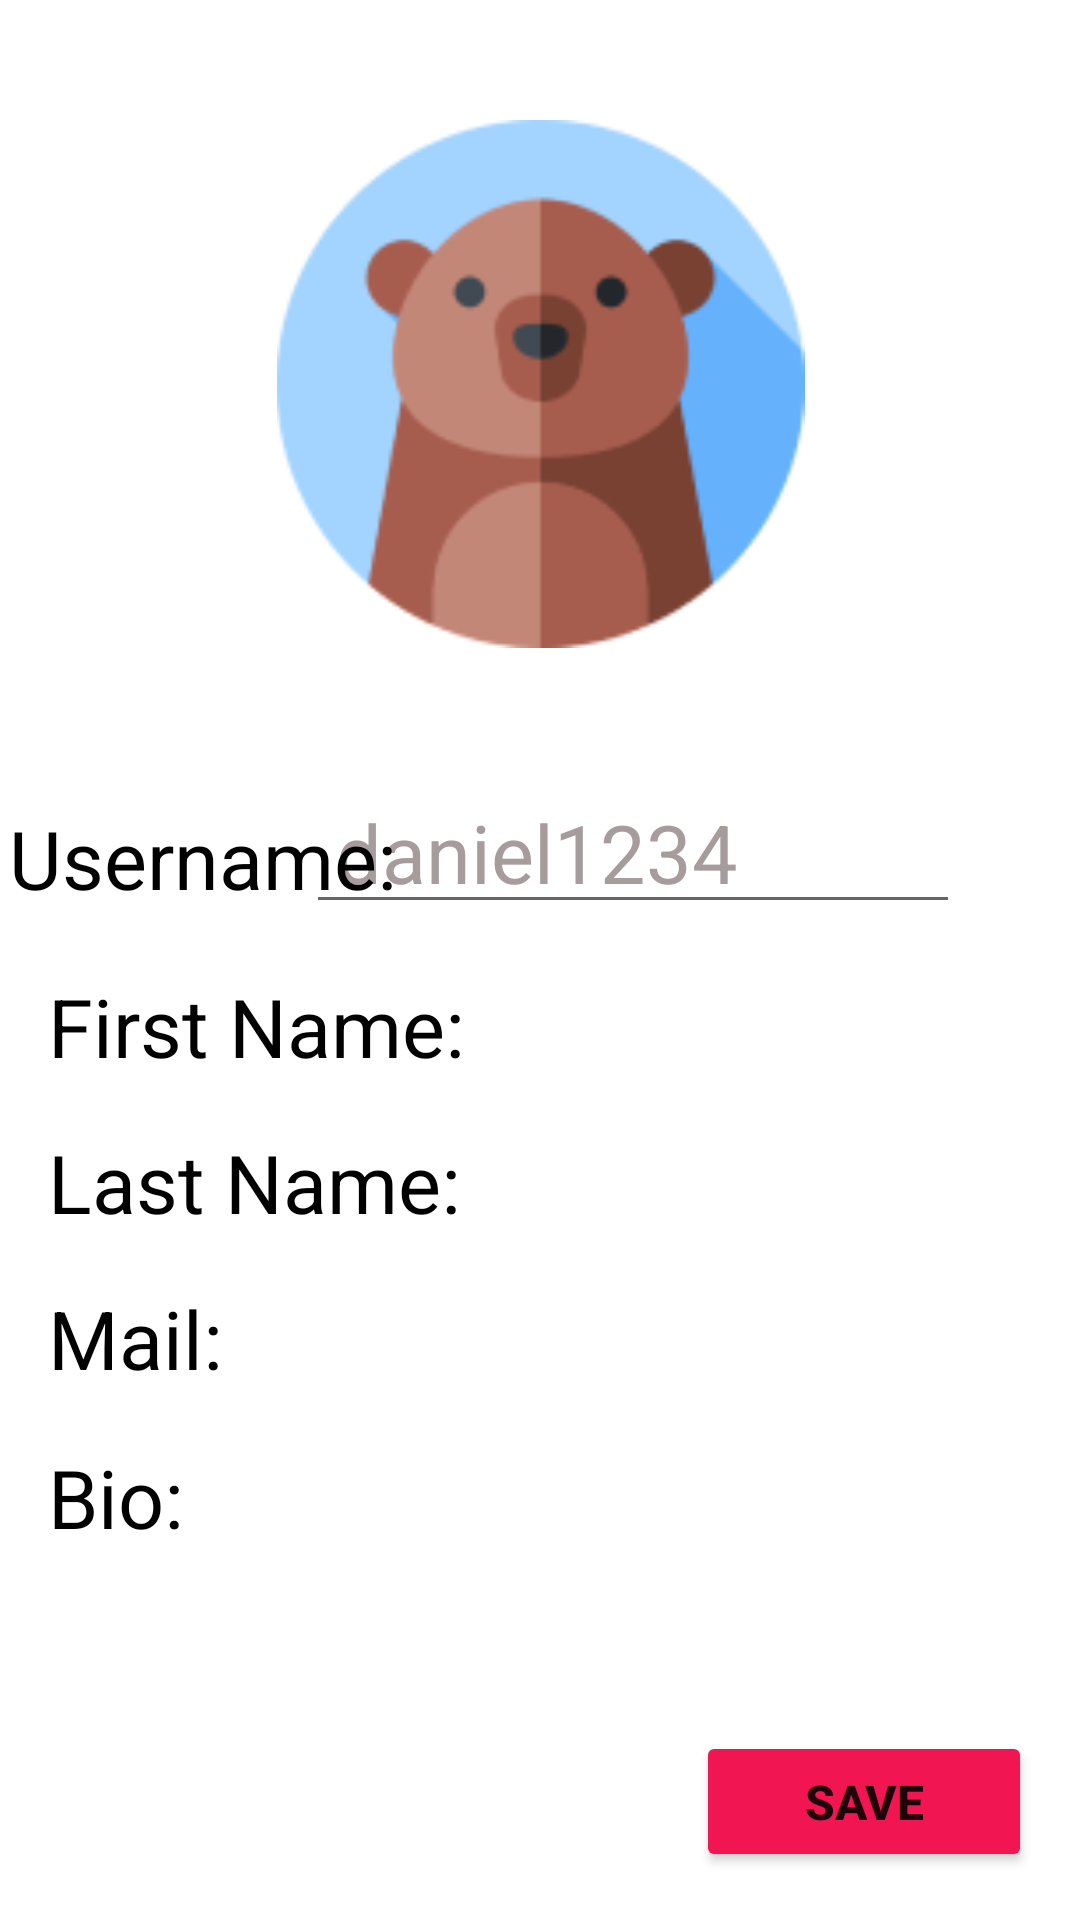

Layout XML and referenced resources for this Android screen:
<!-- AndroidManifest.xml: application theme Theme.FinalProject -->
<!-- res/layout/fragment_edit_user_profile.xml -->
<?xml version="1.0" encoding="utf-8"?>
<androidx.constraintlayout.widget.ConstraintLayout xmlns:android="http://schemas.android.com/apk/res/android"
    xmlns:app="http://schemas.android.com/apk/res-auto"
    xmlns:tools="http://schemas.android.com/tools"
    android:layout_width="match_parent"
    android:layout_height="match_parent"
    tools:context=".EditUserProfileFragment">

    <ImageView
        android:id="@+id/user_img"
        android:layout_width="227dp"
        android:layout_height="176dp"
        android:layout_marginTop="40dp"
        android:src="@drawable/bear"
        app:layout_constraintEnd_toEndOf="parent"
        app:layout_constraintStart_toStartOf="parent"
        app:layout_constraintTop_toTopOf="parent"
        tools:ignore="MissingConstraints" />

    <EditText
        android:id="@+id/username_tp"
        android:layout_width="218dp"
        android:layout_height="52dp"
        android:layout_marginTop="40dp"
        android:layout_marginEnd="40dp"
        android:editable="false"
        android:ems="10"
        android:inputType="textPersonName"
        android:paddingLeft="10dp"
        android:paddingRight="10dp"
        android:text="daniel1234"
        android:textColor="#A79C9C"
        android:textSize="27sp"
        app:layout_constraintEnd_toEndOf="parent"
        app:layout_constraintTop_toBottomOf="@+id/user_img"
        tools:ignore="MissingConstraints" />

    <EditText
        android:id="@+id/first_name_tp"
        android:layout_width="229dp"
        android:layout_height="wrap_content"
        android:layout_marginTop="16dp"
        android:background="@drawable/edit_text_rect"
        android:ems="10"
        android:inputType="textPersonName"
        android:paddingLeft="10dp"
        android:paddingRight="10dp"
        android:textSize="27sp"
        app:layout_constraintEnd_toEndOf="parent"
        app:layout_constraintHorizontal_bias="0.632"
        app:layout_constraintStart_toEndOf="@+id/first_name_tv"
        app:layout_constraintTop_toBottomOf="@+id/username_tp"
        tools:ignore="MissingConstraints" />

    <EditText
        android:id="@+id/last_name_tp"
        android:layout_width="229dp"
        android:layout_height="wrap_content"
        android:layout_marginTop="16dp"
        android:background="@drawable/edit_text_rect"
        android:ems="10"
        android:inputType="textPersonName"
        android:paddingLeft="10dp"
        android:paddingRight="10dp"
        android:textSize="27sp"
        app:layout_constraintEnd_toEndOf="parent"
        app:layout_constraintHorizontal_bias="0.637"
        app:layout_constraintStart_toEndOf="@+id/last_name_tv"
        app:layout_constraintTop_toBottomOf="@+id/first_name_tp"
        tools:ignore="MissingConstraints" />

    <EditText
        android:id="@+id/mail_tp"
        android:layout_width="229dp"
        android:layout_height="wrap_content"
        android:layout_marginTop="16dp"
        android:background="@drawable/edit_text_rect"
        android:ems="10"
        android:inputType="textPersonName"
        android:paddingLeft="10dp"
        android:paddingRight="10dp"
        android:textSize="27sp"
        app:layout_constraintEnd_toEndOf="parent"
        app:layout_constraintHorizontal_bias="0.818"
        app:layout_constraintStart_toEndOf="@+id/mail_tv"
        app:layout_constraintTop_toBottomOf="@+id/last_name_tp"
        tools:ignore="MissingConstraints" />

    <EditText
        android:id="@+id/bio_tp"
        android:layout_width="224dp"
        android:layout_height="90dp"
        android:layout_marginTop="24dp"
        android:background="@drawable/edit_text_rect"
        android:ems="10"
        android:inputType="textPersonName"
        android:paddingLeft="10dp"
        android:paddingRight="10dp"
        android:textSize="27sp"
        app:layout_constraintEnd_toEndOf="parent"
        app:layout_constraintHorizontal_bias="0.803"
        app:layout_constraintStart_toEndOf="@+id/bio_tv"
        app:layout_constraintTop_toBottomOf="@+id/mail_tp"
        tools:ignore="MissingConstraints" />

    <TextView
        android:id="@+id/bio_tv"
        android:layout_width="wrap_content"
        android:layout_height="wrap_content"
        android:layout_marginStart="16dp"
        android:layout_marginTop="16dp"
        android:text="Bio:"
        android:textColor="#000000"
        android:textSize="27sp"
        app:layout_constraintBottom_toBottomOf="parent"
        app:layout_constraintStart_toStartOf="parent"
        app:layout_constraintTop_toBottomOf="@+id/mail_tv"
        app:layout_constraintVertical_bias="0.007"
        tools:ignore="MissingConstraints" />

    <TextView
        android:id="@+id/mail_tv"
        android:layout_width="wrap_content"
        android:layout_height="wrap_content"
        android:layout_marginStart="16dp"
        android:layout_marginTop="16dp"
        android:text="Mail:"
        android:textColor="#000000"
        android:textSize="27sp"
        app:layout_constraintStart_toStartOf="parent"
        app:layout_constraintTop_toBottomOf="@+id/last_name_tv"
        tools:ignore="MissingConstraints" />

    <TextView
        android:id="@+id/last_name_tv"
        android:layout_width="wrap_content"
        android:layout_height="wrap_content"
        android:layout_marginStart="16dp"
        android:layout_marginTop="16dp"
        android:text="Last Name:"
        android:textColor="#000000"
        android:textSize="27sp"
        app:layout_constraintStart_toStartOf="parent"
        app:layout_constraintTop_toBottomOf="@+id/first_name_tv"
        tools:ignore="MissingConstraints" />


    <TextView
        android:id="@+id/first_name_tv"
        android:layout_width="wrap_content"
        android:layout_height="wrap_content"
        android:layout_marginStart="16dp"
        android:layout_marginTop="20dp"
        android:text="First Name:"
        android:textColor="#000000"
        android:textSize="27sp"
        app:layout_constraintStart_toStartOf="parent"
        app:layout_constraintTop_toBottomOf="@+id/username_tv"
        tools:ignore="MissingConstraints" />

    <TextView
        android:id="@+id/username_tv"
        android:layout_width="wrap_content"
        android:layout_height="wrap_content"
        android:layout_marginStart="8dp"
        android:layout_marginTop="228dp"
        android:text="Username:"
        android:textColor="#000000"
        android:textSize="27sp"
        app:layout_constraintEnd_toStartOf="@+id/username_tp"
        app:layout_constraintHorizontal_bias="0.148"
        app:layout_constraintStart_toStartOf="parent"
        app:layout_constraintTop_toTopOf="@+id/user_img"
        tools:ignore="MissingConstraints" />

    <Button
        android:id="@+id/save_edit_btn"
        android:layout_width="112dp"
        android:layout_height="47dp"
        android:layout_marginBottom="16dp"
        android:backgroundTint="#F11551"
        android:text="Save"
        android:textSize="16sp"
        android:textStyle="bold"
        app:cornerRadius="10dp"
        app:layout_constraintBottom_toBottomOf="parent"
        app:layout_constraintEnd_toEndOf="parent"
        app:layout_constraintHorizontal_bias="0.936"
        app:layout_constraintStart_toStartOf="parent" />

</androidx.constraintlayout.widget.ConstraintLayout>
<!-- resources referenced by this layout -->
<resources>
  <!-- drawable bear: png bitmap (drawable, 8536 bytes) -->
  <style name="Theme.FinalProject" parent="Theme.MaterialComponents.DayNight.NoActionBar">
          
          <item name="colorPrimary">@color/purple_500</item>
          <item name="colorPrimaryVariant">@color/purple_700</item>
          <item name="colorOnPrimary">@color/white</item>
          
          <item name="colorSecondary">@color/teal_200</item>
          <item name="colorSecondaryVariant">@color/teal_700</item>
          <item name="colorOnSecondary">@color/black</item>
          
          <item name="android:statusBarColor">?attr/colorPrimaryVariant</item>
          
      </style>
  <!-- not gathered from this repository: default colours our renderer supplied (Android Studio template values) -->
  <color name="purple_500">#FF6200EE</color>
  <color name="purple_700">#FF3700B3</color>
  <color name="teal_200">#FF03DAC5</color>
  <color name="teal_700">#FF018786</color>
  <color name="black">#FF000000</color>
  <color name="white">#FFFFFFFF</color>
</resources>
